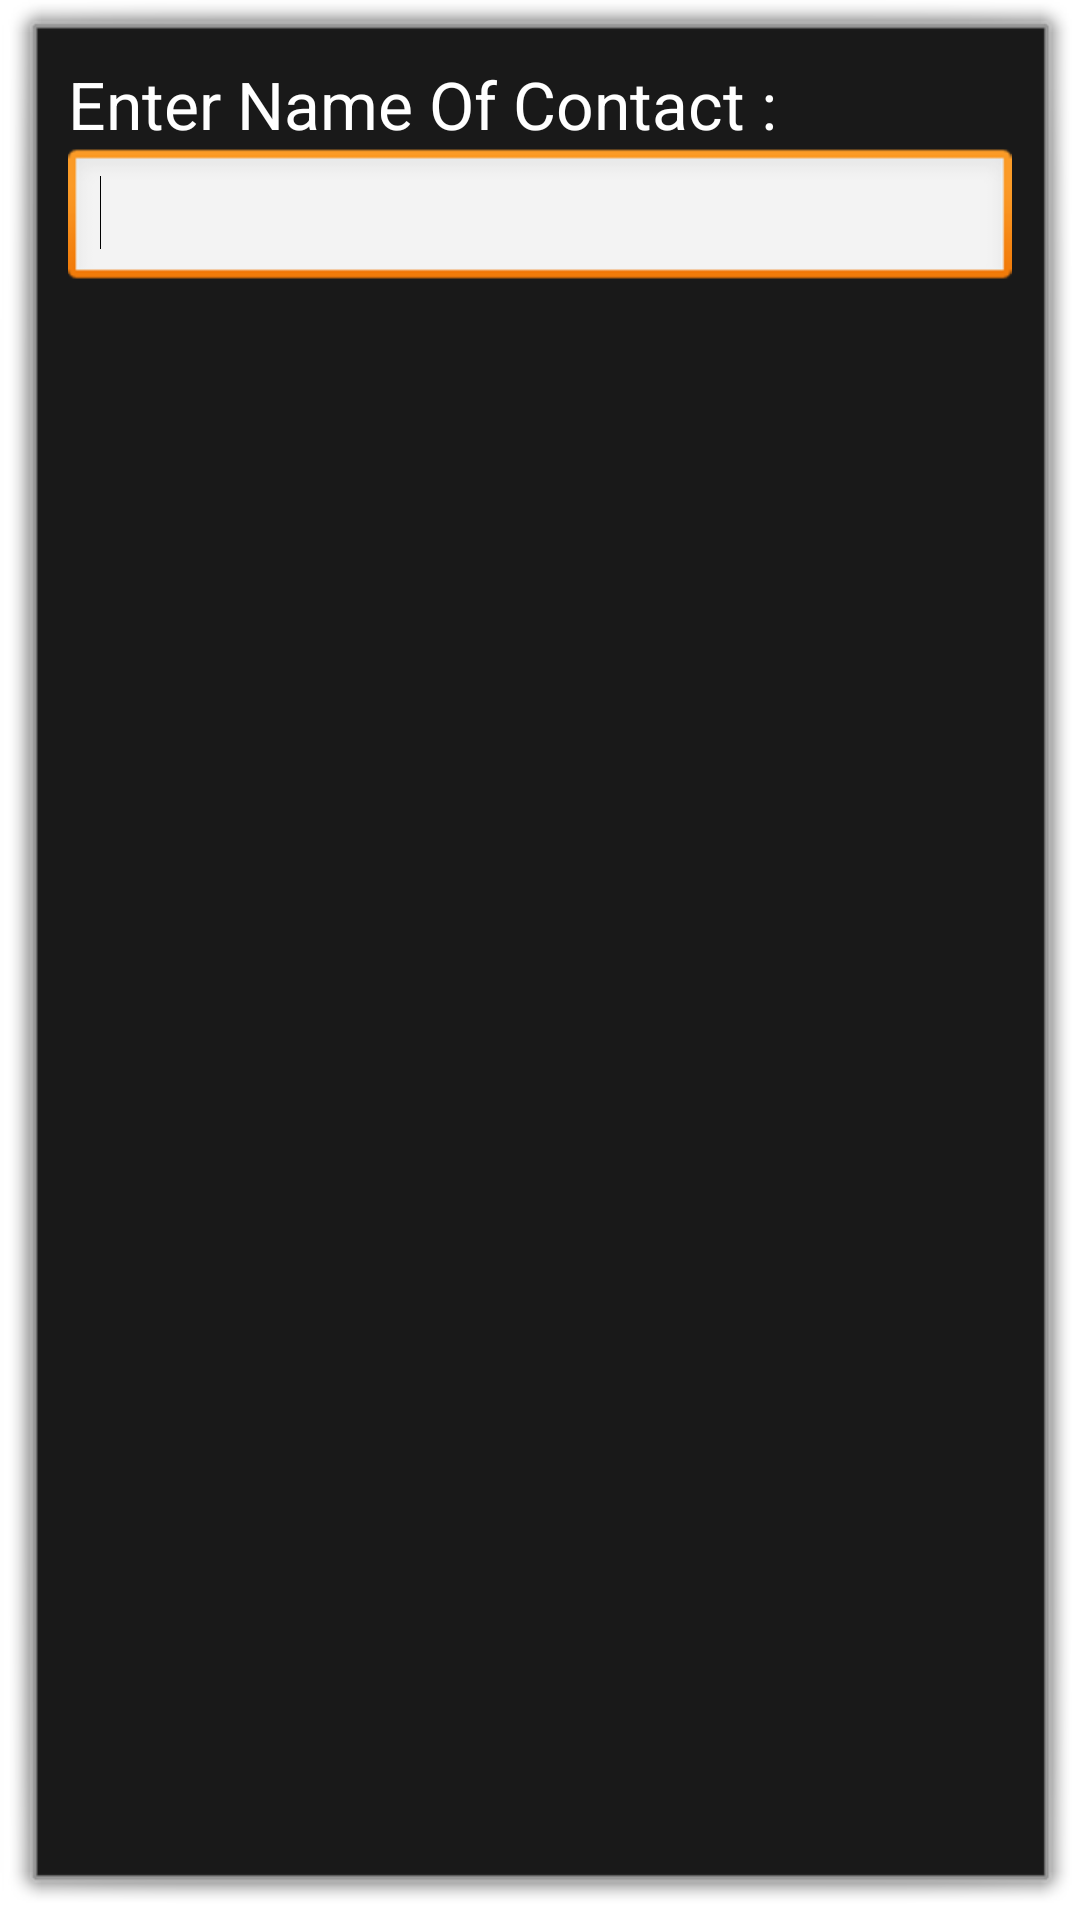

Layout XML and referenced resources for this Android screen:
<!-- AndroidManifest.xml: activity theme android:Theme.Dialog -->
<!-- res/layout/activity_dialog_conver.xml -->
<?xml version="1.0" encoding="utf-8"?>
<LinearLayout xmlns:android="http://schemas.android.com/apk/res/android"
    android:id="@+id/layout_root"
    android:layout_width="fill_parent"
    android:layout_height="fill_parent"
    android:orientation="vertical"
    android:padding="10dp" >
 
    <TextView
        android:id="@+id/EnterName"
        android:layout_width="wrap_content"
        android:layout_height="wrap_content"
        android:text="Enter Name Of Contact : "
        android:textAppearance="?android:attr/textAppearanceLarge" />
 
    <EditText
        android:id="@+id/editAddDialog"
        android:layout_width="match_parent"
        android:layout_height="wrap_content" >
 
        <requestFocus />
 
    </EditText>
 
</LinearLayout>
<!-- resources referenced by this layout -->
<resources>

</resources>
